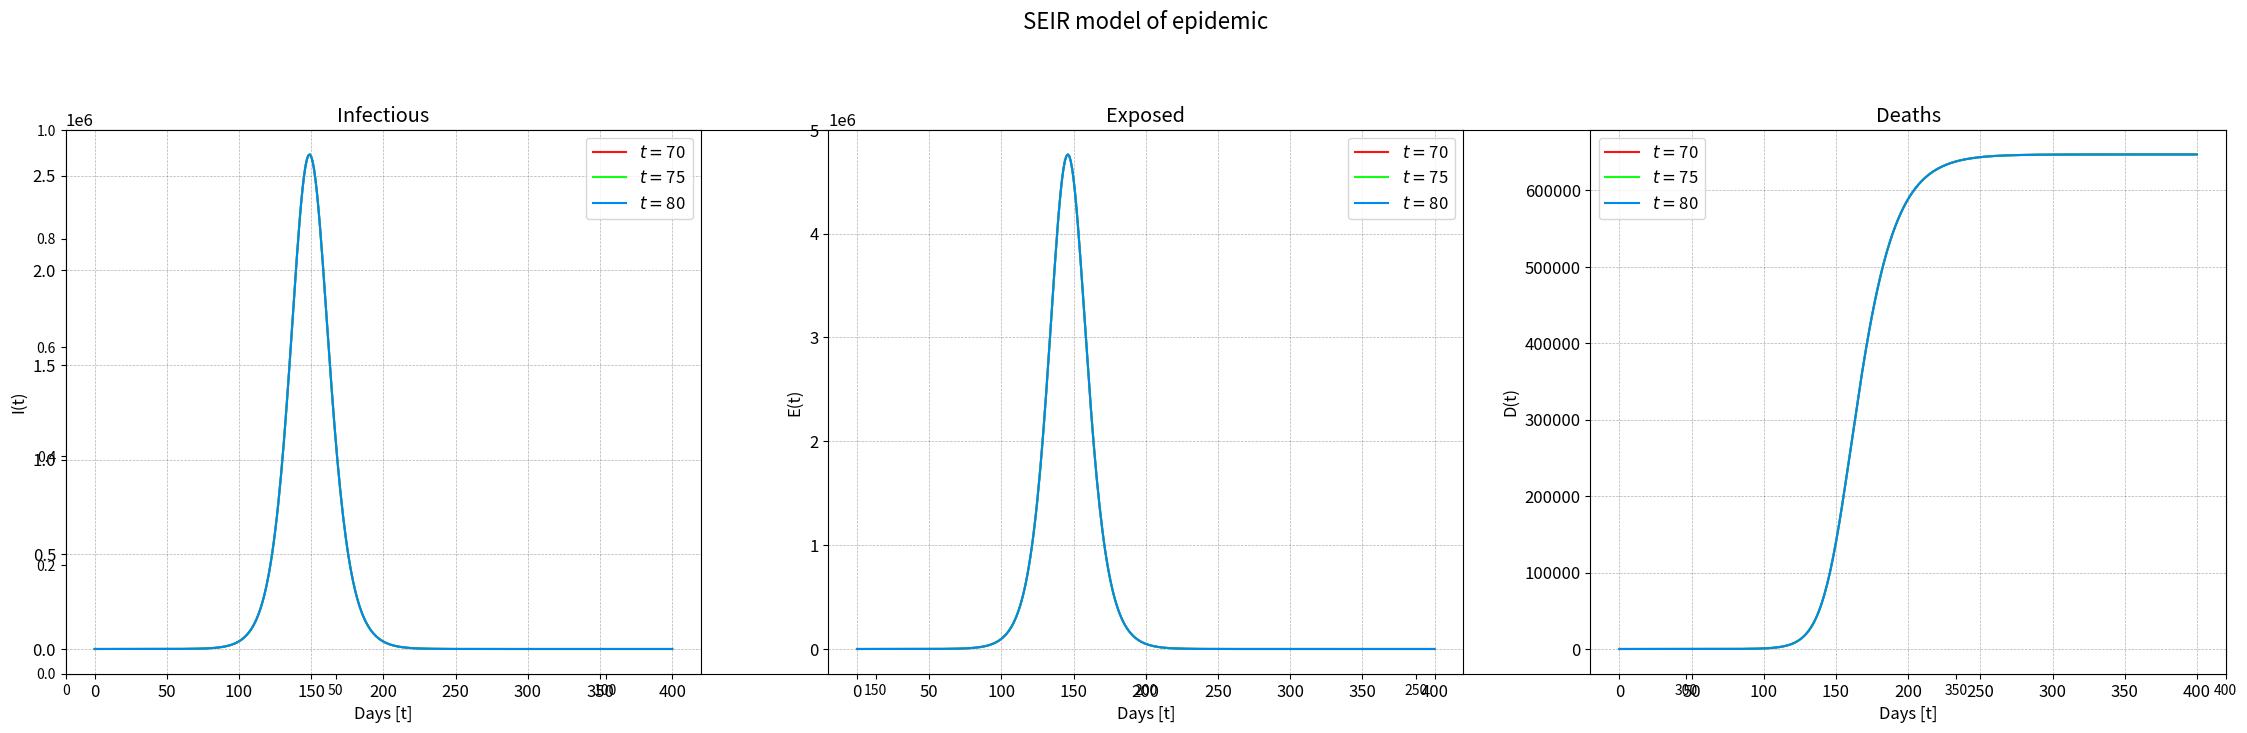

The matplotlib source for this figure:
import pandas as pd
from matplotlib import rc
import numpy as np
import matplotlib.pyplot as plt

# definition of parameters
T = 400
D_incubation = 5.2
D_infectious = 2.9
D_death = 18
D_hospital_lag = 5
D_recovery_severe = 21
a = 1 / D_incubation
gamma = 1 / D_infectious
p_severe = 0.19
p_fatal = 0.02
p_mild = 1 - p_severe - p_fatal
r0 = 2.2
Poland = 38000000

colors = ['#ffe6cc', '#FF3322', '#0088EE', '#001188']
kolory = ['#ff1111', '#11ff11', '#0088EE']


def seir_epi(pop, inter_time, inter_par):
    S_values = []  # susceptible
    E_values = []  # exposed
    Inf_values = []  # infectious
    R_values = []  # removed (no longer exposed or infectious)
    F_values = []  # dead
    D_values = []
    Severe_values = []
    Severe_H_values = []
    S = pop - 1
    E = 0
    Inf = 1
    R = 0
    F = 0
    D = 0
    Severe = 0
    Severe_H = 0
    for t in range(T + 1):
        if t < inter_time:
            beta = r0 / D_infectious
        else:
            beta = (inter_par * r0) / D_infectious

        dS = -beta * (Inf * S) / pop
        dE = (beta * Inf * S) / pop - a * E
        dInf = a * E - gamma * Inf
        dR = gamma * Inf
        dF = p_fatal * gamma * Inf - (1 / D_death) * F
        dD = (1 / D_death) * F
        dSevere = p_severe * gamma * Inf - (1 / D_hospital_lag) * Severe
        dSevere_H = (1 / D_hospital_lag) * Severe - (1 / D_recovery_severe) * Severe_H
        S += dS
        E += dE
        Inf += dInf
        R += dR
        F += dF
        D += dD
        Severe += dSevere
        Severe_H += dSevere_H
        S_values.append(S)
        E_values.append(E)
        Inf_values.append(Inf)
        R_values.append(R)
        F_values.append(F)
        D_values.append(D)
        Severe_values.append(Severe)
        Severe_H_values.append(Severe_H)
    return S_values, E_values, Inf_values, R_values, F_values, D_values, Severe_values, Severe_H_values


# S, E, Inf, R, F, D, Severe, Severe_H = seir_epi(Poland, 80, 0.2)

# for time in range(20):
#    print(str(time) + ': ' + str(D[time]))

fig = plt.figure(figsize=(24, 8))
plt.xlim(0, T)
# plt.ylim(3.35, 3.65)

plt.rcParams.update({'font.size': 12})
plt.rcParams.update({'figure.titlesize': 16})

inter_times = [70, 75, 80]
inter_pars = [1, 1, 1]

i = 0
for z in inter_times:
    S, E, Inf, R, F, D, Severe, Severe_H = seir_epi(Poland, z, 1)
    plt.suptitle('SEIR model of epidemic')
    plt.subplot(1, 3, 1)
    plt.plot(Inf, linewidth=1.5, color=kolory[i], label='$t = $' + str(z))
    plt.grid(True, 'major', 'both', ls='--', lw=.5, c='k', alpha=.3)
    plt.title('Infectious')
    plt.legend()
    plt.xlabel('Days [t]')
    plt.ylabel('I(t)')
    plt.subplot(1, 3, 2)
    plt.plot(E, linewidth=1.5, color=kolory[i], label='$t = $' + str(z))
    plt.grid(True, 'major', 'both', ls='--', lw=.5, c='k', alpha=.3)
    plt.title('Exposed')
    plt.legend()
    plt.xlabel('Days [t]')
    plt.ylabel('E(t)')
    plt.subplot(1, 3, 3)
    plt.plot(D, linewidth=1.5, color=kolory[i], label='$t = $' + str(z))
    plt.grid(True, 'major', 'both', ls='--', lw=.5, c='k', alpha=.3)
    plt.title('Deaths')
    plt.legend()
    plt.xlabel('Days [t]')
    plt.ylabel('D(t)')
    i += 1

plt.subplots_adjust(left=0.05, right=0.95, top=0.83, bottom=0.15)
plt.show()
fig.savefig("seir_epid.pdf")

'''
ind = np.arange(T)
barWidth = 0.4
plt.bar(ind, E, color='#7f6d5f', edgecolor='white', width=barWidth)
plt.show()

ind = np.arange(T)
width = 0.4

# Values of each group
bars1 = np.array(D)
bars2 = np.array(Severe_H)
bars3 = np.array(Inf)
bars4 = np.array(E)

# Heights of bars1 + bars2
# bars12 = np.add(bars1, bars2)
# bars123 = np.add(bars1, bars2, bars3)

# The position of the bars on the x-axis
ind = np.arange(T)
barWidth = 0.4

plt.bar(ind, np.add(np.add(bars1, bars2), bars3), color='yellow', edgecolor='yellow')
plt.bar(ind, np.add(bars1, bars2), color='purple', edgecolor='purple')
plt.bar(ind, bars1, color='green', edgecolor='green')
plt.show()
'''
